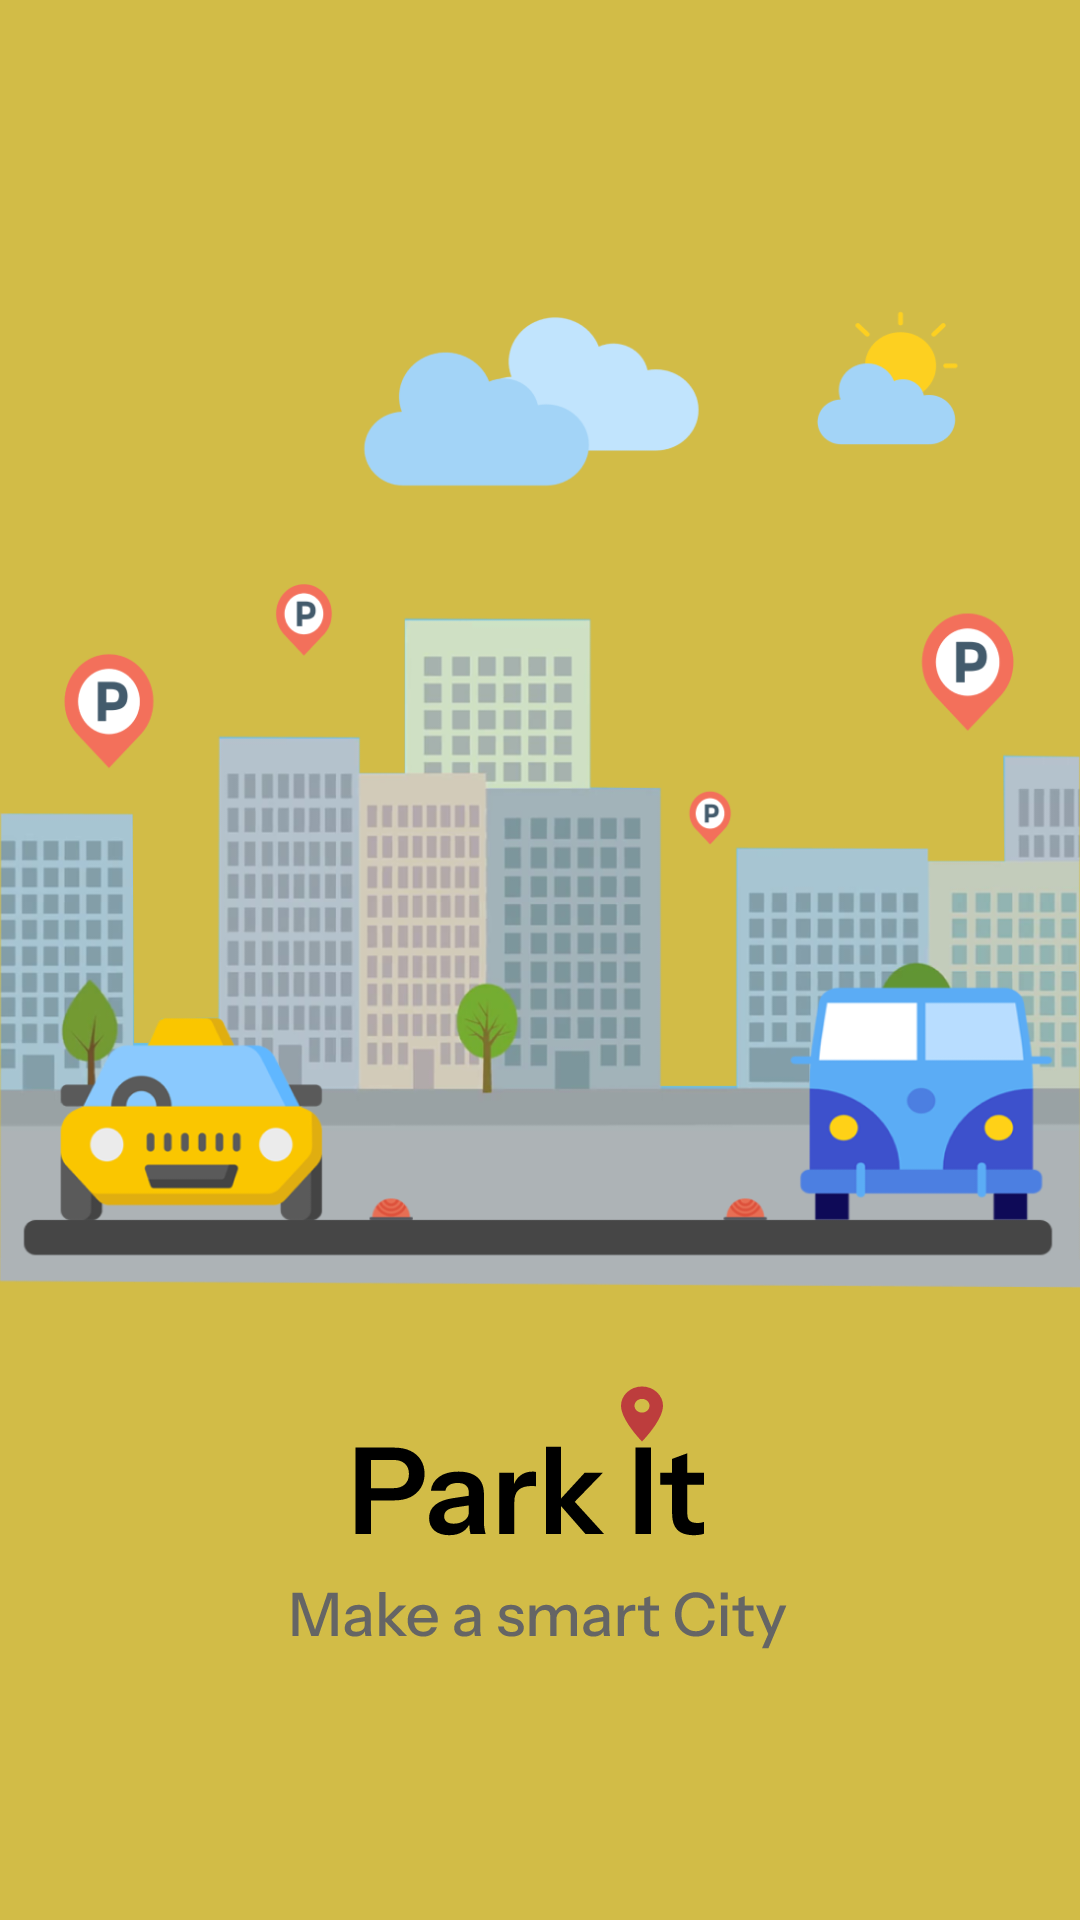

This screen was rendered from an Android layout file. Write that file and the resources it references.
<!-- AndroidManifest.xml: application theme Theme.ParkingApp -->
<!-- res/layout/fragment_splash.xml -->
<LinearLayout xmlns:android="http://schemas.android.com/apk/res/android"
    xmlns:tools="http://schemas.android.com/tools"
    android:layout_width="match_parent"
    android:layout_height="match_parent"
    android:background="@color/main_yellow"
    android:gravity="center"
    android:orientation="vertical">

    <ImageView
        android:layout_width="match_parent"
        android:layout_height="wrap_content"
        android:scaleType="fitXY"
        android:adjustViewBounds="true"
        android:layout_gravity="center"
        android:src="@drawable/splash_x"
        tools:ignore="ContentDescription" />

    <Space
        android:layout_width="wrap_content"
        android:layout_height="30dp" />

    <ImageView
        android:layout_width="match_parent"
        android:layout_height="wrap_content"
        android:layout_gravity="center"
        android:src="@drawable/splash_sub_img"
        tools:ignore="ContentDescription" />
</LinearLayout>
<!-- resources referenced by this layout -->
<resources>
  <color name="main_yellow">#d2bc47</color>
  <!-- drawable splash_sub_img: vector/xml drawable (drawable, 10847 chars, omitted) -->
  <!-- drawable splash_x: png bitmap (drawable, 215182 bytes) -->
  <style name="Theme.ParkingApp" parent="Theme.MaterialComponents.DayNight.NoActionBar">
          
          <item name="colorPrimary">@color/purple_500</item>
          <item name="colorPrimaryVariant">@color/purple_700</item>
          <item name="colorOnPrimary">@color/white</item>
          
          <item name="colorSecondary">@color/teal_200</item>
          <item name="colorSecondaryVariant">@color/teal_700</item>
          <item name="colorOnSecondary">@color/black</item>
          
          <item name="android:statusBarColor">@color/main_yellow</item>
          
          <item name="android:fontFamily">@font/inter_regular</item>
          <item name="fontFamily">@font/inter_regular</item>
      </style>
  <color name="purple_500">#FF6200EE</color>
  <color name="purple_700">#FF3700B3</color>
  <color name="white">#FFFFFFFF</color>
  <color name="teal_200">#FF03DAC5</color>
  <color name="teal_700">#FF018786</color>
  <color name="black">#FF000000</color>
</resources>
